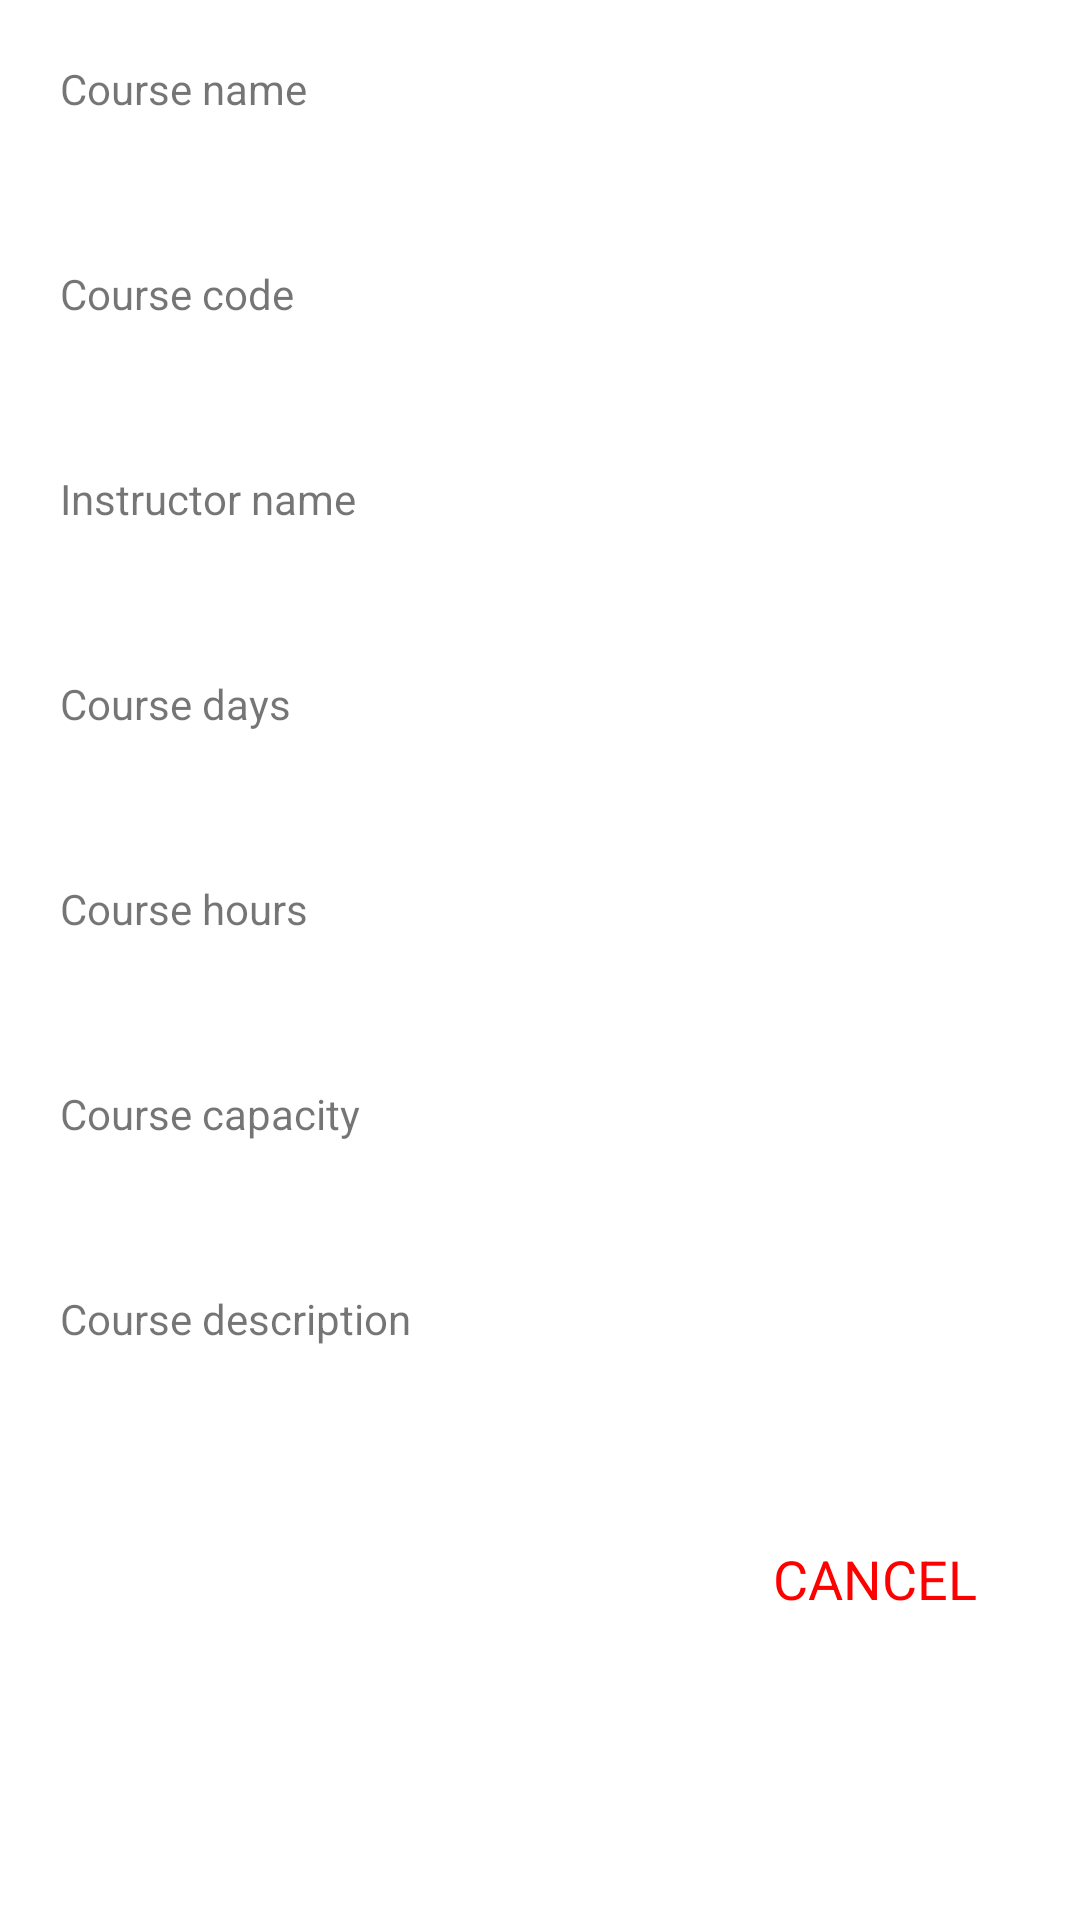

Produce the Android XML layout that renders to this screen, including the resource entries it uses.
<!-- AndroidManifest.xml: application theme Theme.CourseBooking -->
<!-- res/layout/student_view_course_popup.xml -->
<?xml version="1.0" encoding="utf-8"?>
<LinearLayout xmlns:android="http://schemas.android.com/apk/res/android"
    xmlns:app="http://schemas.android.com/apk/res-auto"
    xmlns:tools="http://schemas.android.com/tools"
    android:layout_width="match_parent"
    android:layout_height="match_parent"
    android:orientation="vertical">

    <TextView
        android:id="@+id/textView23"
        android:layout_width="360dp"
        android:layout_height="wrap_content"
        android:layout_marginLeft="20dp"
        android:layout_marginTop="20dp"
        android:text="Course name" />

    <TextView
        android:id="@+id/courseName"
        android:layout_width="250dp"
        android:layout_height="wrap_content"
        android:layout_marginLeft="20dp"
        android:layout_marginTop="5dp"
        android:textColor="#000000"
        android:textSize="18dp" />

    <TextView
        android:id="@+id/textView21"
        android:layout_width="360dp"
        android:layout_height="wrap_content"
        android:layout_marginLeft="20dp"
        android:layout_marginTop="20dp"
        android:text="@string/course_code" />

    <TextView
        android:id="@+id/courseCode"
        android:layout_width="250dp"
        android:layout_height="wrap_content"
        android:layout_marginLeft="20dp"
        android:layout_marginTop="5dp"
        android:textColor="#000000"
        android:textSize="18dp" />


    <TextView
        android:id="@+id/textView18"
        android:layout_width="360dp"
        android:layout_height="wrap_content"
        android:layout_marginLeft="20dp"
        android:layout_marginTop="20dp"
        android:text="Instructor name" />

    <TextView
        android:id="@+id/instructorName"
        android:layout_width="250dp"
        android:layout_height="wrap_content"
        android:layout_marginLeft="20dp"
        android:layout_marginTop="5dp"
        android:textColor="#000000"
        android:textSize="18dp"/>

    <TextView
        android:id="@+id/textView19"
        android:layout_width="360dp"
        android:layout_height="wrap_content"
        android:layout_marginLeft="20dp"
        android:layout_marginTop="20dp"
        android:text="Course days" />

    <TextView
        android:id="@+id/courseDays"
        android:layout_width="250dp"
        android:layout_height="wrap_content"
        android:layout_marginLeft="20dp"
        android:layout_marginTop="5dp"
        android:textColor="#000000"
        android:textSize="18dp" />

    <TextView
        android:id="@+id/textView17"
        android:layout_width="360dp"
        android:layout_height="wrap_content"
        android:layout_marginLeft="20dp"
        android:layout_marginTop="20dp"
        android:text="Course hours" />

    <TextView
        android:id="@+id/courseHours"
        android:layout_width="250dp"
        android:layout_height="wrap_content"
        android:layout_marginLeft="20dp"
        android:layout_marginTop="5dp"
        android:textColor="#000000"
        android:textSize="18dp" />

    <TextView
        android:id="@+id/textView11"
        android:layout_width="360dp"
        android:layout_height="wrap_content"
        android:layout_marginLeft="20dp"
        android:layout_marginTop="20dp"
        android:text="Course capacity" />

    <TextView
        android:id="@+id/courseCapacity"
        android:layout_width="250dp"
        android:layout_height="wrap_content"
        android:layout_marginLeft="20dp"
        android:layout_marginTop="5dp"
        android:textColor="#000000"
        android:textSize="18dp" />

    <TextView
        android:id="@+id/textView13"
        android:layout_width="360dp"
        android:layout_height="wrap_content"
        android:layout_marginLeft="20dp"
        android:layout_marginTop="20dp"
        android:text="Course description" />

    <TextView
        android:id="@+id/courseDesc"
        android:layout_width="310dp"
        android:layout_height="wrap_content"
        android:layout_marginLeft="20dp"
        android:layout_marginTop="5dp"
        android:textColor="#000000"
        android:textSize="18dp" />

    <androidx.constraintlayout.widget.ConstraintLayout
        android:layout_width="match_parent"
        android:layout_height="52dp"
        android:layout_marginLeft="180dp"
        android:layout_marginTop="20dp"
        android:layout_marginBottom="20dp">

        <TextView
            android:id="@+id/viewCancel"
            android:layout_width="wrap_content"
            android:layout_height="wrap_content"
            android:text="CANCEL"
            android:textColor="#FF0000"
            android:textSize="18sp"
            app:layout_constraintBottom_toBottomOf="parent"
            app:layout_constraintEnd_toEndOf="parent"
            app:layout_constraintHorizontal_bias="0.693"
            app:layout_constraintStart_toStartOf="parent"
            app:layout_constraintTop_toTopOf="parent"
            app:layout_constraintVertical_bias="0.571" />

    </androidx.constraintlayout.widget.ConstraintLayout>

</LinearLayout>
<!-- resources referenced by this layout -->
<resources>
  <string name="course_code">Course code</string>
  <style name="Theme.CourseBooking" parent="Theme.MaterialComponents.DayNight.DarkActionBar">
          
          <item name="colorPrimary">@color/orange</item>
          <item name="colorPrimaryVariant">@color/orange</item>
          <item name="colorOnPrimary">@color/white</item>
          
          <item name="colorSecondary">@color/teal_200</item>
          <item name="colorSecondaryVariant">@color/teal_700</item>
          <item name="colorOnSecondary">@color/black</item>
          
          <item name="android:statusBarColor">?attr/colorPrimaryVariant</item>
          
          <item name="title" />
  
      </style>
  <color name="orange">#FF5722</color>
  <color name="white">#FFFFFFFF</color>
  <color name="teal_200">#FF03DAC5</color>
  <color name="teal_700">#FF018786</color>
  <color name="black">#FF000000</color>
</resources>
